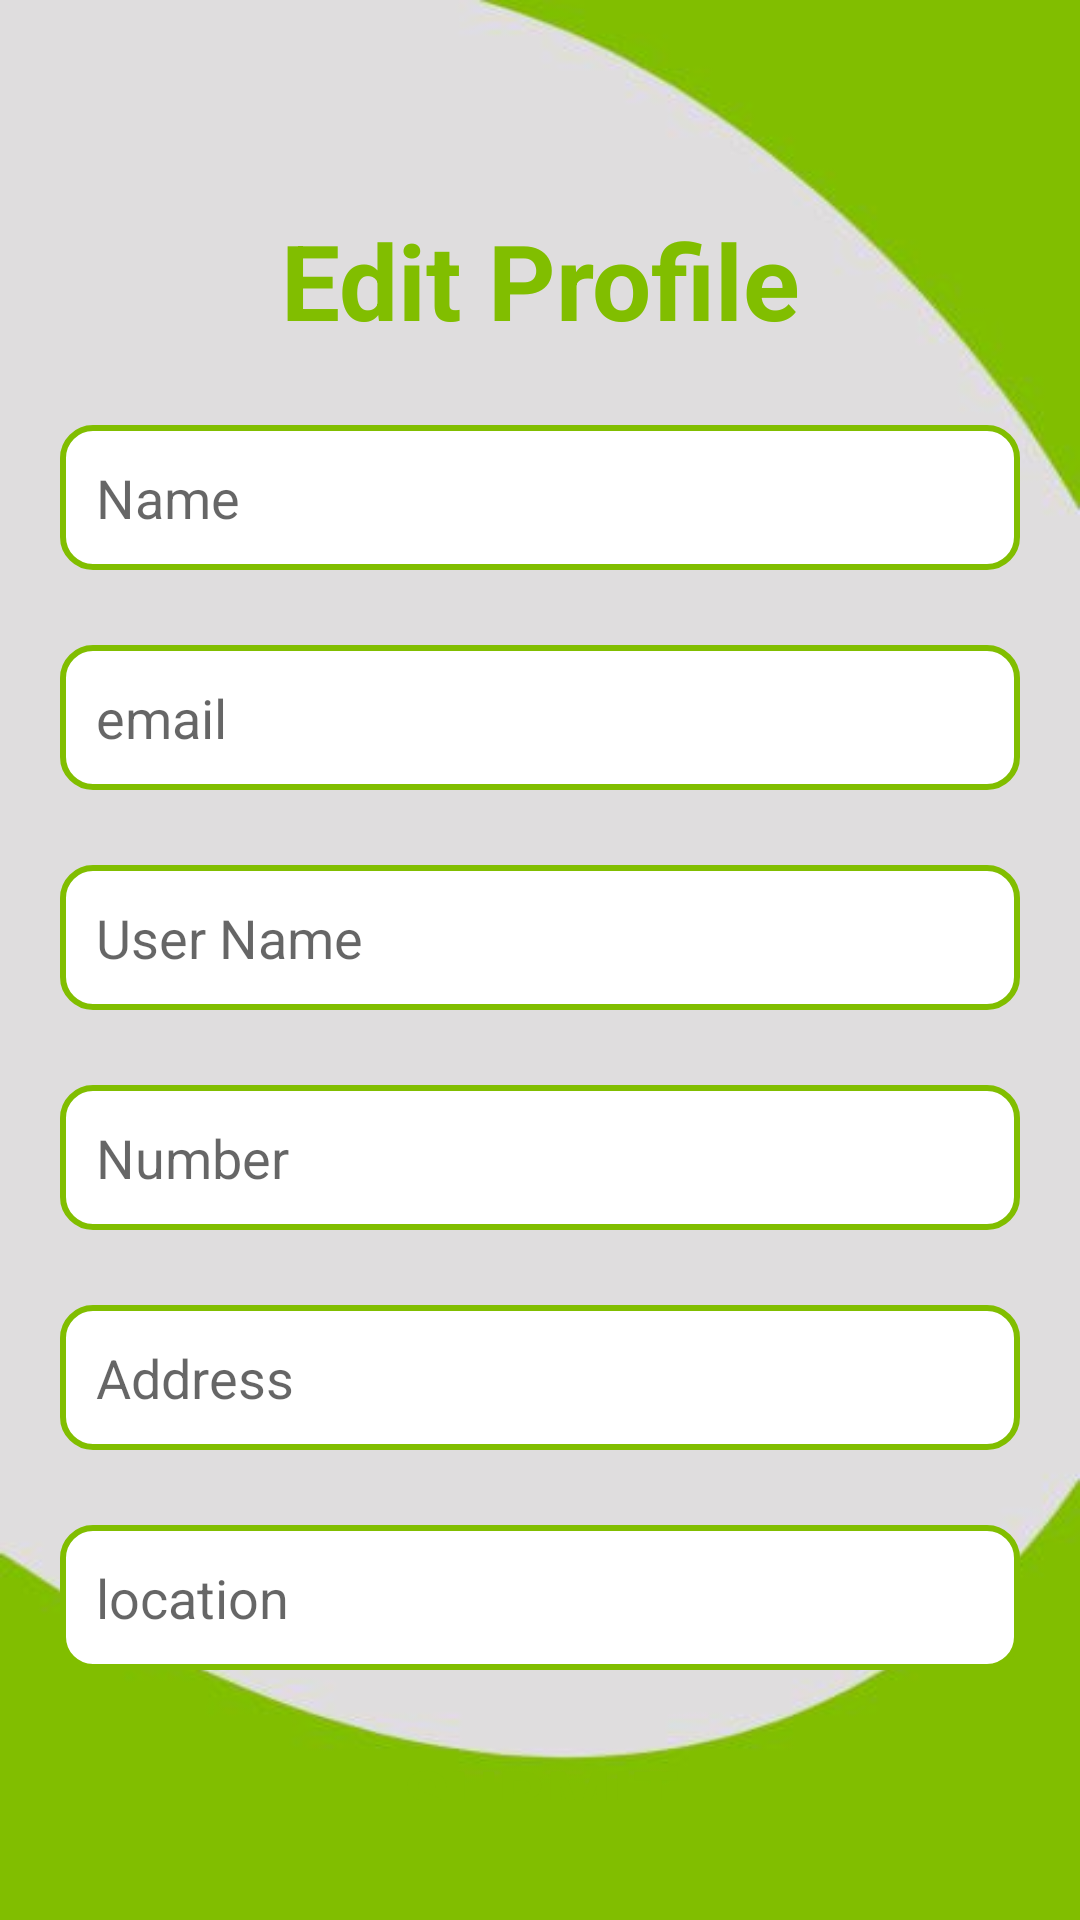

Android layout source for this screen:
<!-- AndroidManifest.xml: application theme Theme.WasteManagement -->
<!-- res/layout/activity_edit_profile.xml -->
<?xml version="1.0" encoding="utf-8"?>
<LinearLayout xmlns:android="http://schemas.android.com/apk/res/android"
    xmlns:app="http://schemas.android.com/apk/res-auto"
    xmlns:tools="http://schemas.android.com/tools"
    android:layout_width="match_parent"
    android:layout_height="match_parent"
    android:background="@drawable/profilebg"
    android:orientation="vertical"
    android:padding="20dp"
    tools:context=".EditProfileActivity">

    <ImageView
        android:id="@+id/editProfileBackIV"
        android:layout_width="50dp"
        android:layout_height="40dp"
        android:src="@drawable/ic_back" />

    <TextView
        android:layout_width="match_parent"
        android:layout_height="wrap_content"
        android:text="Edit Profile"
        android:textSize="35dp"
        android:textStyle="bold"
        android:textColor="@color/green"
        android:gravity="center"
        android:layout_marginTop="10dp"/>


    <EditText
        android:id="@+id/eNameEditText"
        android:layout_width="match_parent"
        android:layout_height="wrap_content"
        android:layout_marginTop="25dp"
        android:hint="Name"
        android:background="@drawable/rect_box"
        android:padding="12dp"
        android:textSize="18dp" />

    <EditText
        android:id="@+id/eEmailEditText"
        android:layout_width="match_parent"
        android:layout_height="wrap_content"
        android:layout_marginTop="25dp"
        android:hint="email"
        android:background="@drawable/rect_box"
        android:padding="12dp"
        android:textSize="18dp" />

    <EditText
        android:id="@+id/eUserNameEditText"
        android:layout_width="match_parent"
        android:layout_height="wrap_content"
        android:layout_marginTop="25dp"
        android:hint="User Name"
        android:background="@drawable/rect_box"
        android:padding="12dp"
        android:textSize="18dp" />

    <EditText
        android:id="@+id/eNumberEditText"
        android:layout_width="match_parent"
        android:layout_height="wrap_content"
        android:layout_marginTop="25dp"
        android:hint="Number"
        android:inputType="number"
        android:background="@drawable/rect_box"
        android:padding="12dp"
        android:textSize="18dp" />

    <EditText
        android:id="@+id/eAddressEditText"
        android:layout_width="match_parent"
        android:layout_height="wrap_content"
        android:layout_marginTop="25dp"
        android:hint="Address"
        android:background="@drawable/rect_box"
        android:padding="12dp"
        android:textSize="18dp" />

    <EditText
        android:id="@+id/eLocationEditText"
        android:layout_width="match_parent"
        android:layout_height="wrap_content"
        android:layout_marginTop="25dp"
        android:hint="location"
        android:background="@drawable/rect_box"
        android:padding="12dp"
        android:textSize="18dp" />

    <TextView
        android:id="@+id/eSubmitTextView"
        android:layout_width="match_parent"
        android:layout_height="wrap_content"
        android:layout_marginTop="25dp"
        android:layout_marginBottom="20dp"
        android:gravity="center"
        android:text="SUBMIT"
        android:textColor="@color/green"
        android:textSize="25dp"
        android:textStyle="bold" />

</LinearLayout>
<!-- resources referenced by this layout -->
<resources>
  <color name="green">#81BE00</color>
  <!-- drawable profilebg: jpeg bitmap (drawable, 9382 bytes) -->
  <!-- drawable rect_box (drawable) -->
  <?xml version="1.0" encoding="utf-8"?>
  <shape android:shape="rectangle" xmlns:android="http://schemas.android.com/apk/res/android">
  
      <solid android:color="@color/white"/>
      <corners android:radius="10dp"/>
       <stroke android:color="@color/green"
           android:width="2dp" />
  </shape>
  <style name="Theme.WasteManagement" parent="Theme.MaterialComponents.Light.NoActionBar">
          
          <item name="colorPrimary">@color/green</item>
          <item name="colorPrimaryVariant">@color/lgreen</item>
          <item name="colorOnPrimary">@color/white</item>
          
          <item name="colorSecondary">@color/teal_200</item>
          <item name="colorSecondaryVariant">@color/teal_700</item>
          <item name="colorOnSecondary">@color/black</item>
          
          <item name="android:statusBarColor" tools:targetApi="l">?attr/colorPrimaryVariant</item>
          
      </style>
  <color name="white">#FFFFFFFF</color>
  <color name="lgreen">#388B34</color>
  <color name="teal_200">#FF03DAC5</color>
  <color name="teal_700">#FF018786</color>
  <color name="black">#FF000000</color>
</resources>
